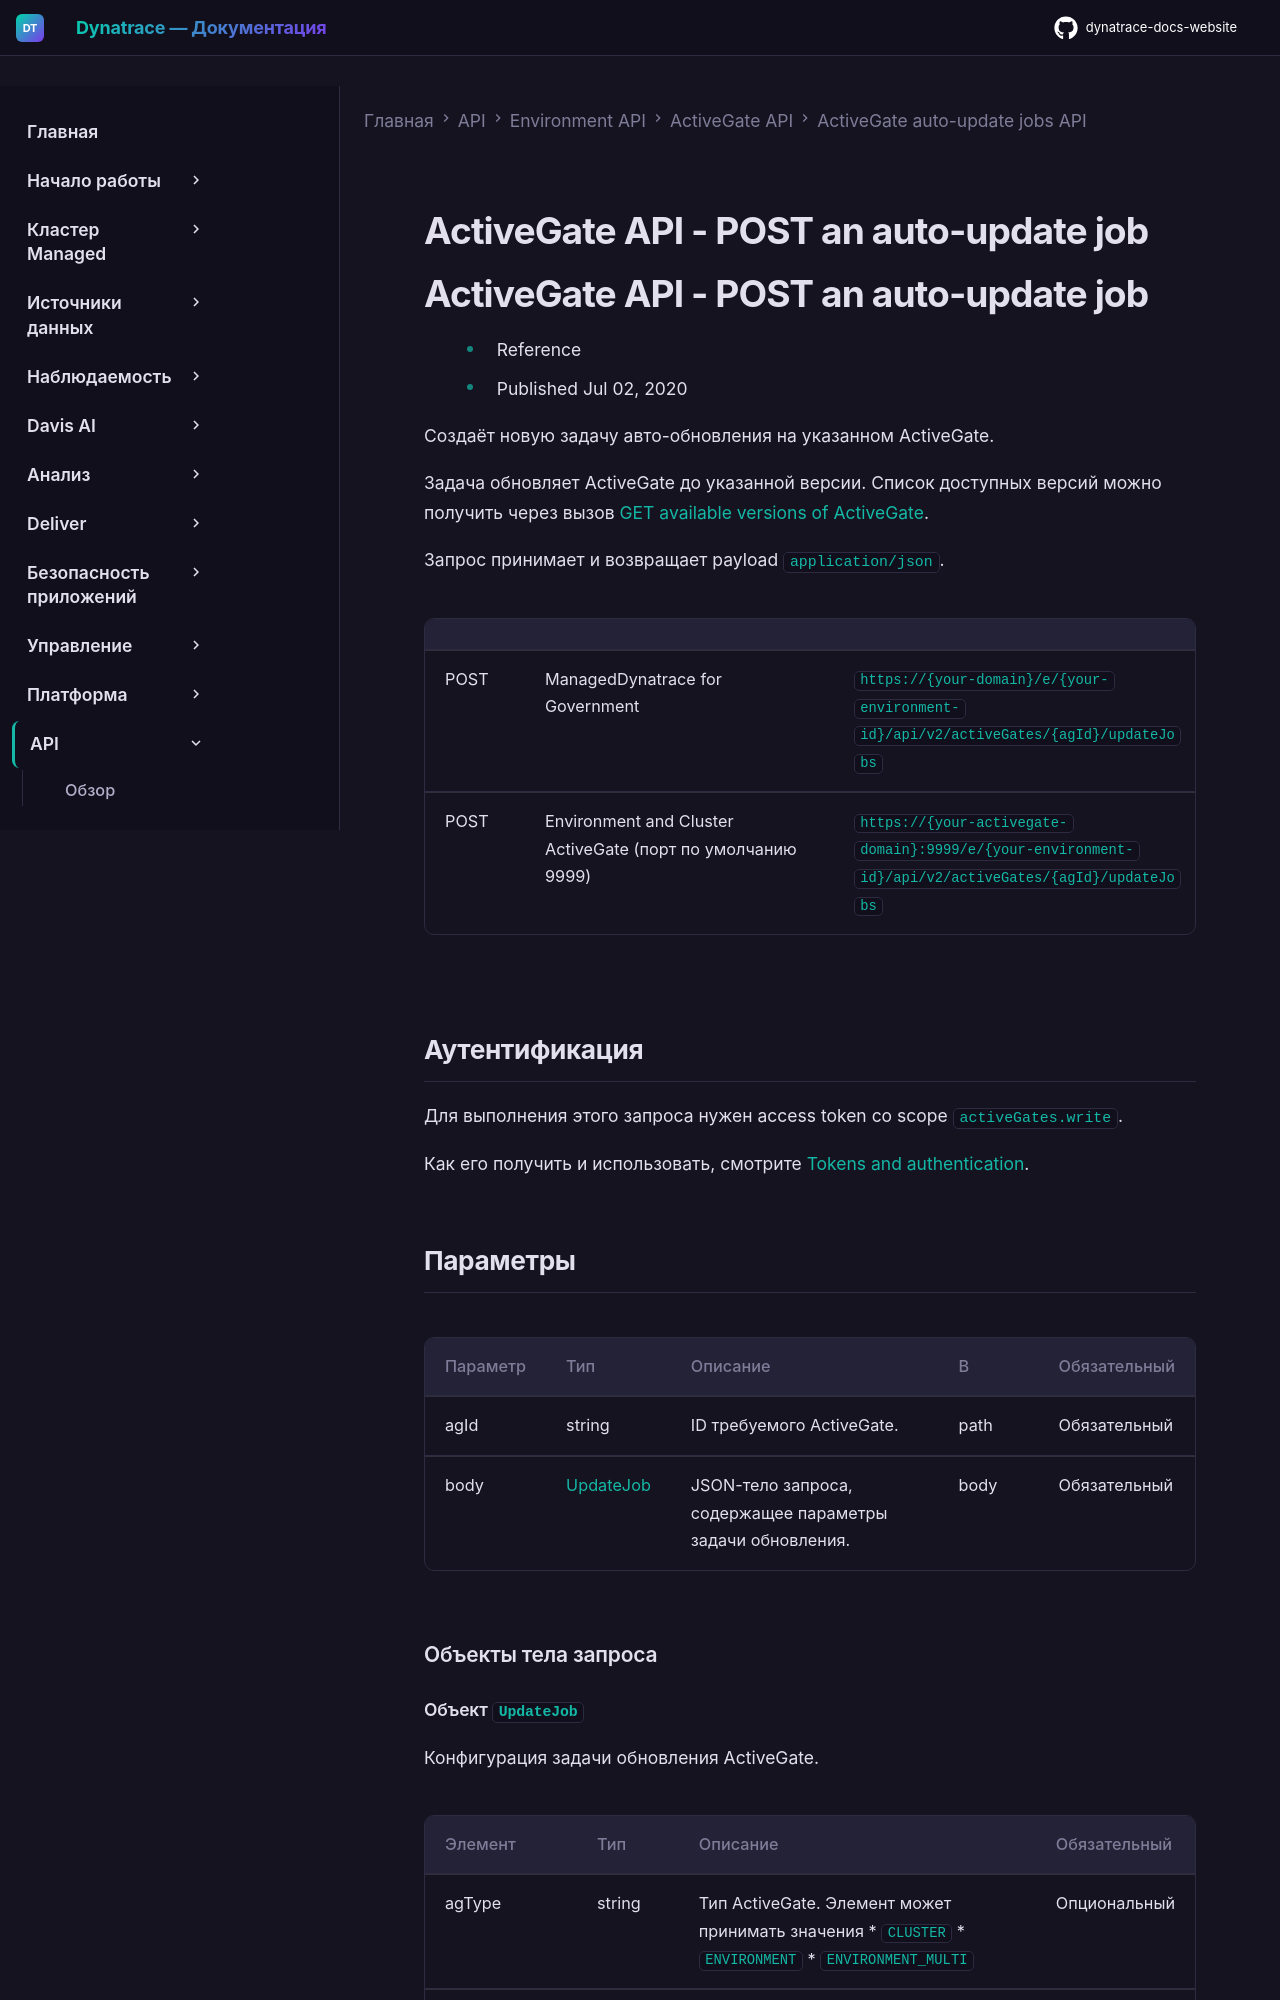

repository: Yerkebulan-Ardabayev/dynatrace-docs-website · page: managed-ru/dynatrace-api/environment-api/activegates/auto-update-jobs/post-job/index.html · generator: mkdocs

---
title: ActiveGate API - POST an auto-update job
source: https://docs.dynatrace.com/managed/dynatrace-api/environment-api/activegates/auto-update-jobs/post-job
scraped: 2026-05-12T12:00:02.830137
---

# ActiveGate API - POST an auto-update job

# ActiveGate API - POST an auto-update job

* Reference
* Published Jul 02, 2020

Создаёт новую задачу авто-обновления на указанном ActiveGate.

Задача обновляет ActiveGate до указанной версии. Список доступных версий можно получить через вызов [GET available versions of ActiveGate](/managed/dynatrace-api/environment-api/deployment/activegate/get-activegate-versions "Список доступных версий ActiveGate через Dynatrace API.").

Запрос принимает и возвращает payload `application/json`.

|  |  |  |
| --- | --- | --- |
| POST | ManagedDynatrace for Government | `https://{your-domain}/e/{your-environment-id}/api/v2/activeGates/{agId}/updateJobs` |
| POST | Environment and Cluster ActiveGate (порт по умолчанию 9999) | `https://{your-activegate-domain}:9999/e/{your-environment-id}/api/v2/activeGates/{agId}/updateJobs` |
